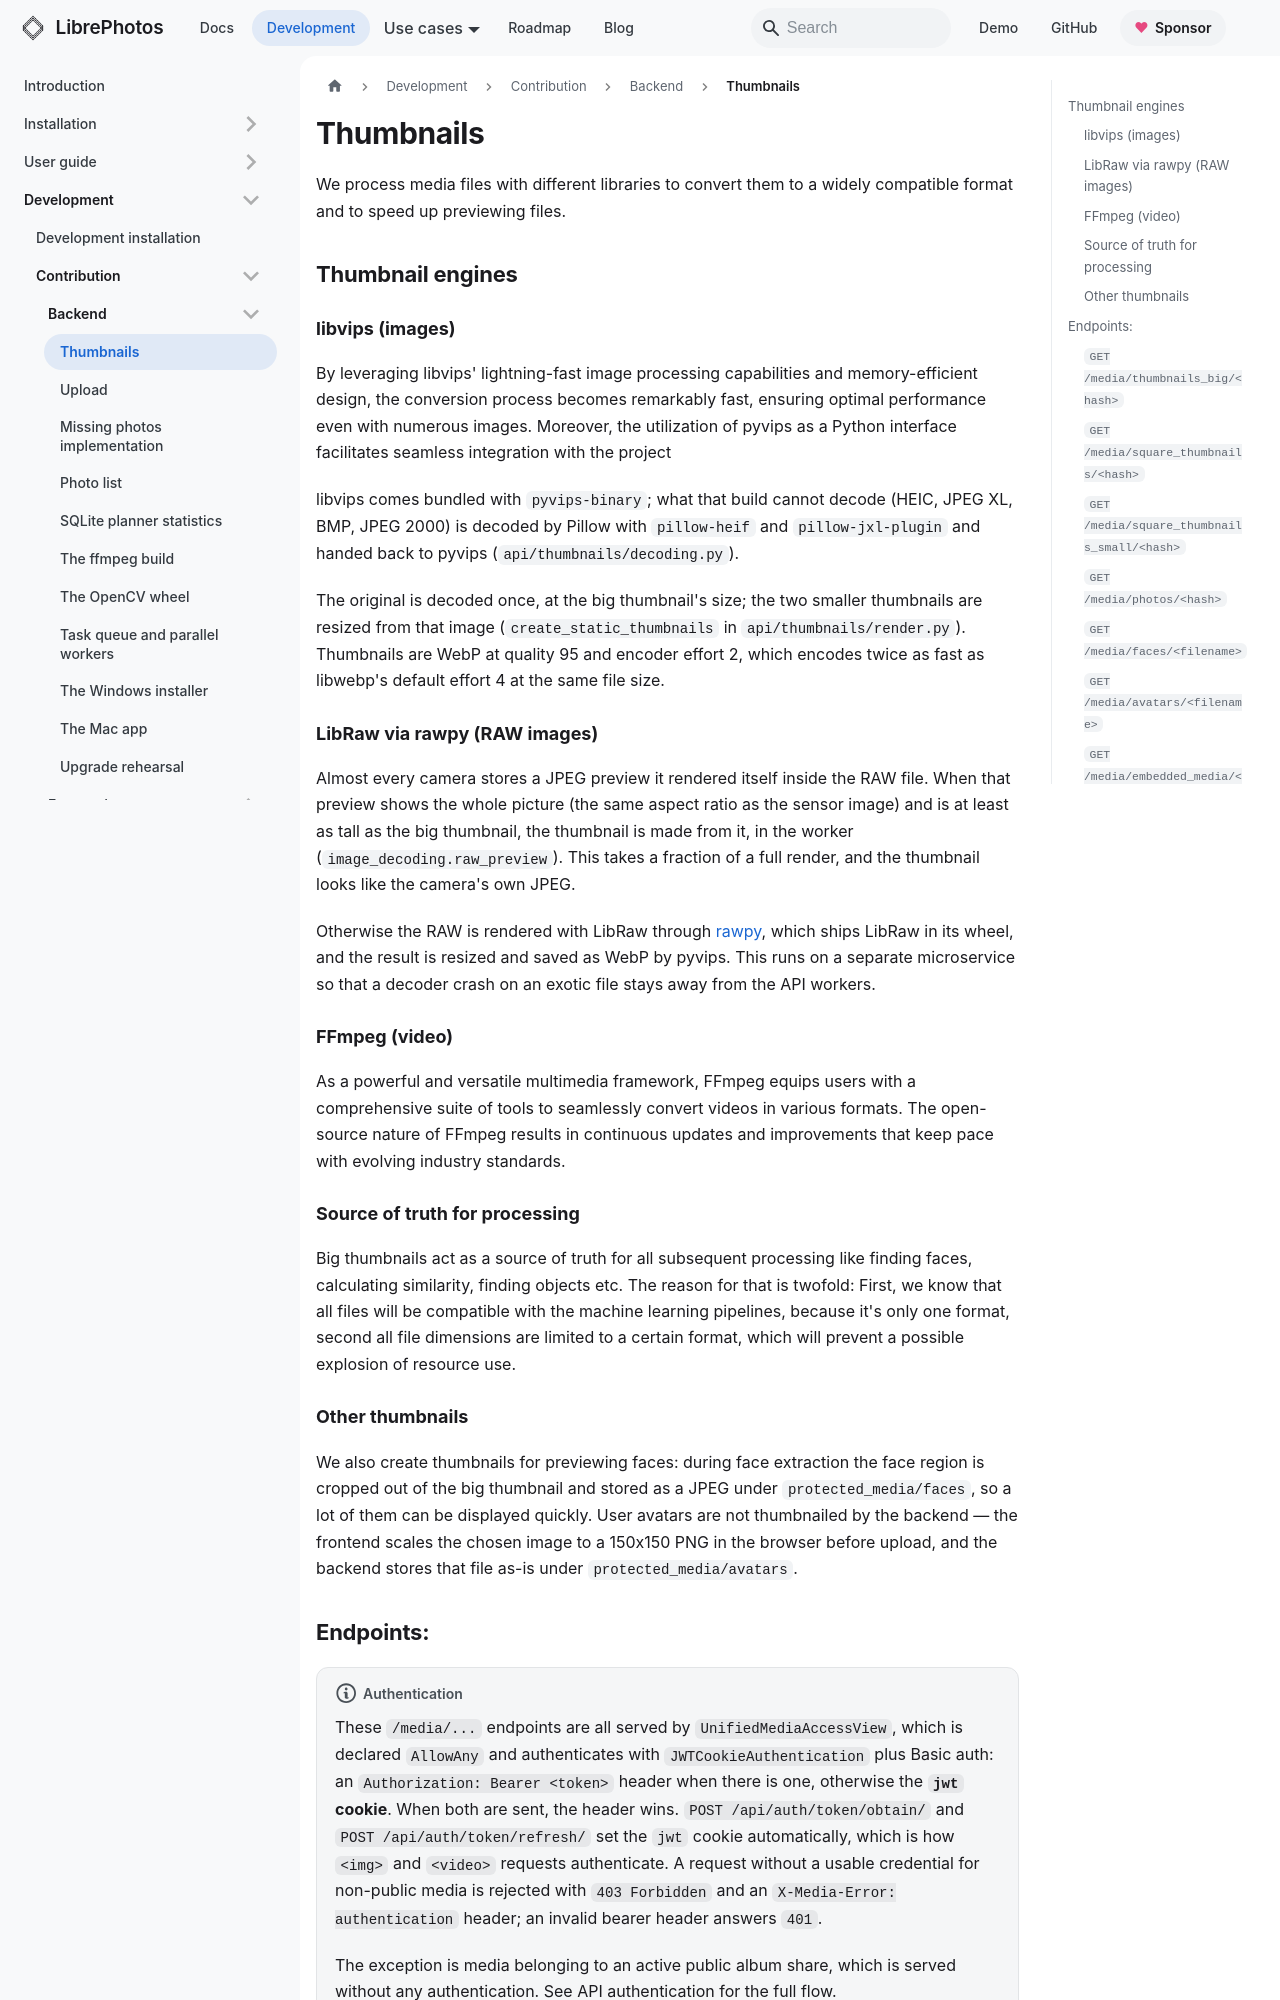

repository: LibrePhotos/librephotos · page: docs/development/contribution/backend/thumbnails/index.html · generator: docusaurus

---
title: "Thumbnails"
description: "How do thumbnails work in LibrePhotos?"
sidebar_position: 2
---

We process media files with different libraries to convert them to a widely compatible format and to speed up previewing files.

## Thumbnail engines

### libvips (images)

By leveraging libvips' lightning-fast image processing capabilities and memory-efficient design, the conversion process becomes remarkably fast, ensuring optimal performance even with numerous images.
Moreover, the utilization of pyvips as a Python interface facilitates seamless integration with the project

libvips comes bundled with `pyvips-binary`; what that build cannot decode (HEIC, JPEG XL, BMP, JPEG 2000) is decoded by Pillow with `pillow-heif` and `pillow-jxl-plugin` and handed back to pyvips (`api/thumbnails/decoding.py`).

The original is decoded once, at the big thumbnail's size; the two smaller thumbnails are resized from that image (`create_static_thumbnails` in `api/thumbnails/render.py`). Thumbnails are WebP at quality 95 and encoder effort 2, which encodes twice as fast as libwebp's default effort 4 at the same file size.

### LibRaw via rawpy (RAW images)

Almost every camera stores a JPEG preview it rendered itself inside the RAW file. When that preview shows the whole picture (the same aspect ratio as the sensor image) and is at least as tall as the big thumbnail, the thumbnail is made from it, in the worker (`image_decoding.raw_preview`). This takes a fraction of a full render, and the thumbnail looks like the camera's own JPEG.

Otherwise the RAW is rendered with LibRaw through [rawpy](https://github.com/letmaik/rawpy), which ships LibRaw in its wheel, and the result is resized and saved as WebP by pyvips. This runs on a separate microservice so that a decoder crash on an exotic file stays away from the API workers.

### FFmpeg (video)

As a powerful and versatile multimedia framework, FFmpeg equips users with a comprehensive suite of tools to seamlessly convert videos in various formats. The open-source nature of FFmpeg results in continuous updates and improvements that keep pace with evolving industry standards.

### Source of truth for processing

Big thumbnails act as a source of truth for all subsequent processing like finding faces, calculating similarity, finding objects etc. The reason for that is twofold: First, we know that all files will be compatible with the machine learning pipelines, because it's only one format, second all file dimensions are limited to a certain format, which will prevent a possible explosion of resource use.

### Other thumbnails

We also create thumbnails for previewing faces: during face extraction the face region is cropped out of the big thumbnail and stored as a JPEG under `protected_media/faces`, so a lot of them can be displayed quickly. User avatars are not thumbnailed by the backend — the frontend scales the chosen image to a 150x150 PNG in the browser before upload, and the backend stores that file as-is under `protected_media/avatars`.
